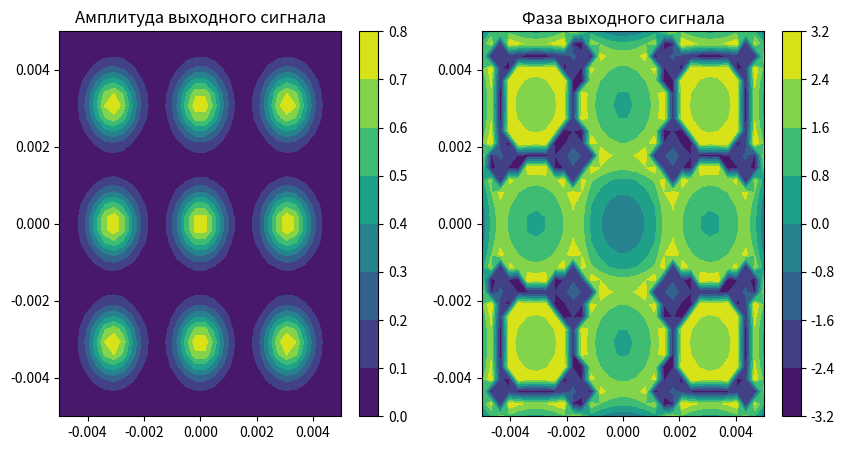

Source code (Python):
import numpy as np
import matplotlib.pyplot as plt

# Физические параметры
sigma = 0.5 * 1e-3  # Радиус гауссова пучка, м
z = 1  # Дальность распространения, м
lambda_wave = 1e-6  # Длина волны, м
k = 2 * np.pi / lambda_wave  # Волновое число, м^-1

# Параметры области
a1, b1 = -5e-3, 5e-3  # Границы по x, м
a2, b2 = -5e-3, 5e-3  # Границы по y, м


# Функция гауссова пучка
def gaussian_beam(x, y, sigma):
    return np.exp(-(x ** 2 + y ** 2) / (2 * sigma ** 2))


# Расстояние между точками (x, y) и (ksi, eta)
def distance_R(x, y, ksi, eta, z):
    return np.sqrt((x - ksi) ** 2 + (y - eta) ** 2 + z ** 2)


# Интеграл Кирхгоффа
def kirchhoff_integral(x_arr, y_arr, ksi_arr, eta_arr, sigma, z, k):
    result = np.zeros((len(ksi_arr), len(eta_arr)), dtype=complex)

    dx = (b1 - a1) / len(x_arr)
    dy = (b2 - a2) / len(y_arr)

    coeff = -1j * k / (2 * np.pi)

    for i, ksi in enumerate(ksi_arr):
        for j, eta in enumerate(eta_arr):
            integral_sum = 0
            for x in x_arr:
                for y in y_arr:
                    R = distance_R(x, y, ksi, eta, z)
                    f_xy = gaussian_beam(x, y, sigma)
                    integral_sum += f_xy * np.exp(1j * k * R) * (z / R) / R * dx * dy
            result[i, j] = coeff * integral_sum
        print(f"Итерация {i + 1} из {len(ksi_arr)}")
    return result



def experiment_kirchhoff():
    n = 32
    x_arr = np.linspace(a1, b1, n)
    y_arr = np.linspace(a2, b2, n)
    ksi_arr = np.linspace(a1, b1, n)
    eta_arr = np.linspace(a2, b2, n)

    F_array = kirchhoff_integral(x_arr, y_arr, ksi_arr, eta_arr, sigma, z, k)

    plt.figure(figsize=(10, 5))
    plt.subplot(1, 2, 1)
    plt.contourf(ksi_arr, eta_arr, np.abs(F_array), cmap='viridis')
    plt.title("Амплитуда выходного сигнала")
    plt.colorbar()

    plt.subplot(1, 2, 2)
    plt.contourf(ksi_arr, eta_arr, np.angle(F_array), cmap='viridis')
    plt.title("Фаза выходного сигнала")
    plt.colorbar()

    plt.show()


if __name__ == '__main__':
    experiment_kirchhoff()
